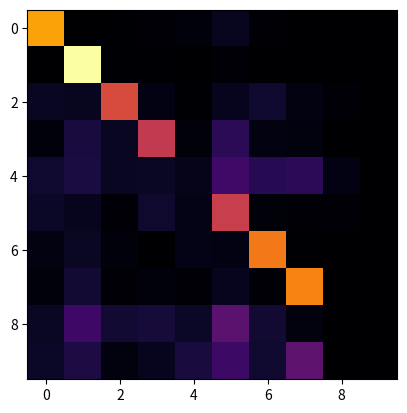

Python code for this plot:
import numpy as np
import matplotlib.pyplot as plt

count_num =[
    {0: 5180, 1: 22, 2: 39, 3: 55, 4: 138, 5: 375, 6: 74, 7: 17, 8: 23, 9: 0},
    {0: 2, 1: 6531, 2: 47, 3: 30, 4: 13, 5: 92, 6: 21, 7: 6, 8: 0, 9: 0},
    {0: 395, 1: 364, 2: 3817, 3: 210, 4: 32, 5: 335, 6: 544, 7: 198, 8: 52, 9: 11},
    {0: 146,1: 692, 2: 404, 3: 3389, 4: 122, 5: 986, 6: 192, 7: 169, 8: 15, 9: 16},
    {0: 553, 1: 725, 2: 384, 3: 422, 4: 295, 5: 1315, 6: 920, 7: 1014, 8: 214, 9: 0},
    {0: 458, 1: 350, 2: 54, 3: 515, 4: 270, 5: 3490, 6: 125, 7: 80, 8: 77, 9: 2},
    {0: 189, 1: 418, 2: 140, 3: 15, 4: 274, 5: 209, 6: 4610, 7: 41, 8: 21, 9: 1},
    {0: 147, 1: 610, 2: 93, 3: 140, 4: 87, 5: 349, 6: 78, 7: 4746, 8: 14, 9: 1},
    {0: 429, 1: 1251, 2: 581, 3: 655, 4: 459, 5: 1724, 6: 571, 7: 159, 8: 21, 9: 1},
    {0: 453, 1: 740, 2: 171, 3: 345, 4: 693, 5: 1228, 6: 560, 7: 1740, 8: 18, 9: 1}
]

# print(count_num[0][4])

heat_map = np.zeros(100).reshape(10, 10)
for i in range(10):
    for j in range(10):
        heat_map[i][j] = count_num[i][j]
print(heat_map)

plt.imshow(heat_map, cmap='inferno')
plt.show()